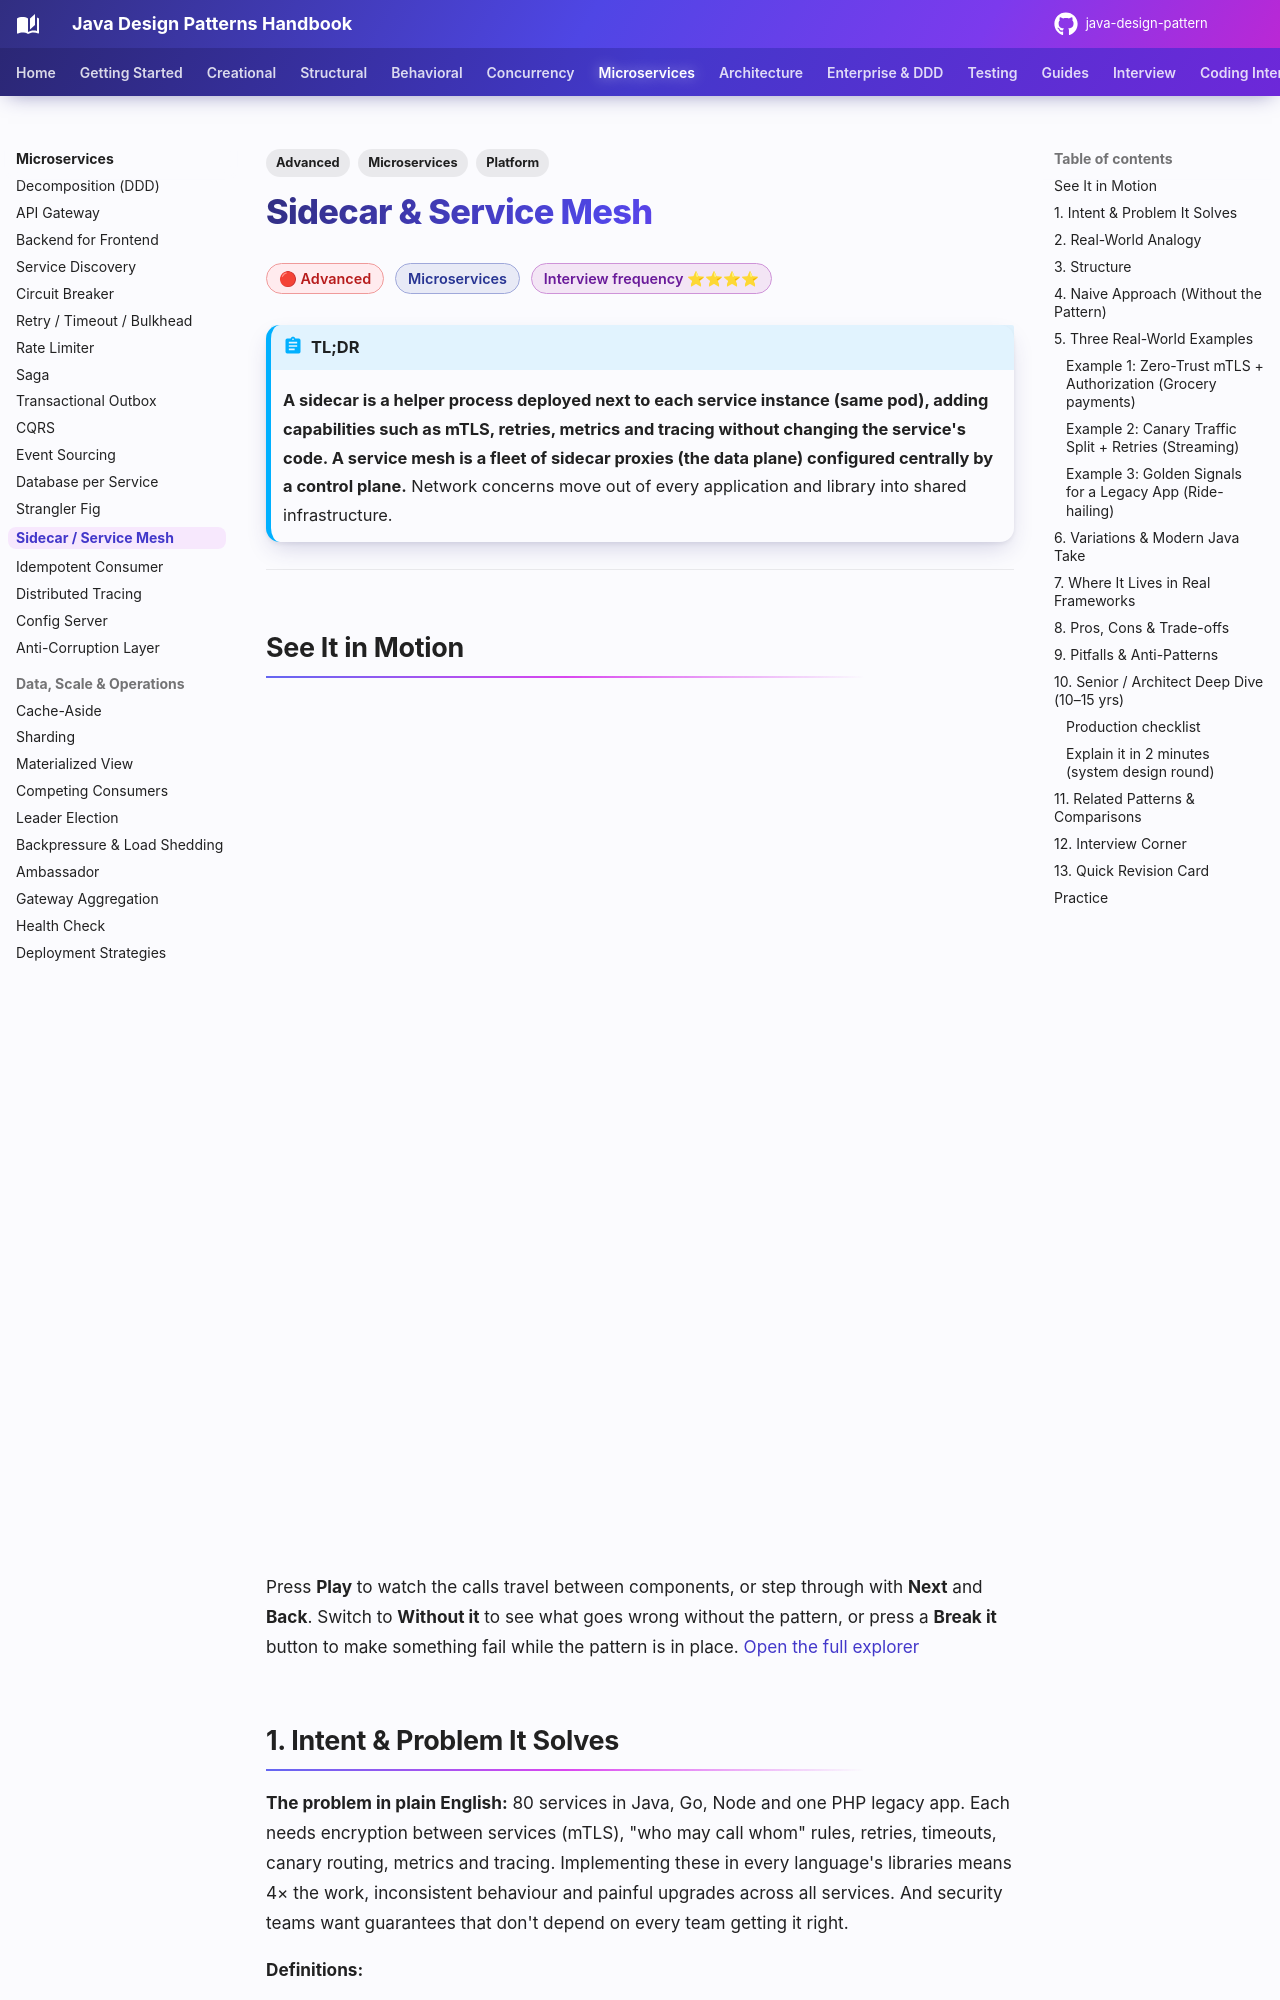

repository: khiruashish/java-design-pattern · page: microservices/sidecar-service-mesh/index.html · generator: mkdocs

---
tags:
  - Microservices
  - Advanced
  - Platform
---

# Sidecar & Service Mesh

<span class="badge badge--advanced">🔴 Advanced</span>
<span class="badge badge--category">Microservices</span>
<span class="badge badge--interview">Interview frequency ⭐⭐⭐⭐</span>

!!! abstract "TL;DR"
    **A sidecar is a helper process deployed next to each service instance (same pod), adding capabilities such as mTLS, retries, metrics and tracing without changing the service's code. A service mesh is a fleet of sidecar proxies (the data plane) configured centrally by a control plane.**
    Network concerns move out of every application and library into shared infrastructure.

---

## See It in Motion

<iframe class="motion-embed" src="../../motion/index.html?p=sidecar-service-mesh&amp;embed=1" title="Animated walkthrough of the Sidecar / Service Mesh pattern" loading="lazy"></iframe>

Press **Play** to watch the calls travel between components, or step through with **Next** and **Back**. Switch to **Without it** to see what goes wrong without the pattern, or press a **Break it** button to make something fail while the pattern is in place. [Open the full explorer](../motion/index.html#sidecar-service-mesh){ target=_blank }

## 1. Intent & Problem It Solves

**The problem in plain English:** 80 services in Java, Go, Node and one PHP legacy app. Each needs encryption between services (mTLS), "who may call whom" rules, retries, timeouts, canary routing, metrics and tracing. Implementing these in every language's libraries means 4× the work, inconsistent behaviour and painful upgrades across all services. And security teams want guarantees that don't depend on every team getting it right.

**Definitions:**

> **Sidecar** (Azure Architecture Center): Deploy components of an application into a separate process or container to provide isolation and encapsulation.

> **Service mesh**: A dedicated infrastructure layer for service-to-service communication, made of proxies deployed alongside services (data plane) and a control plane that configures them.

| Plane | What it does | Examples |
|---|---|---|
| **Data plane** | Proxies intercept all traffic: mTLS, routing, retries, metrics | Envoy, linkerd2-proxy, ztunnel |
| **Control plane** | Distributes config, certificates, service discovery | Istiod, Linkerd control plane, Consul |
